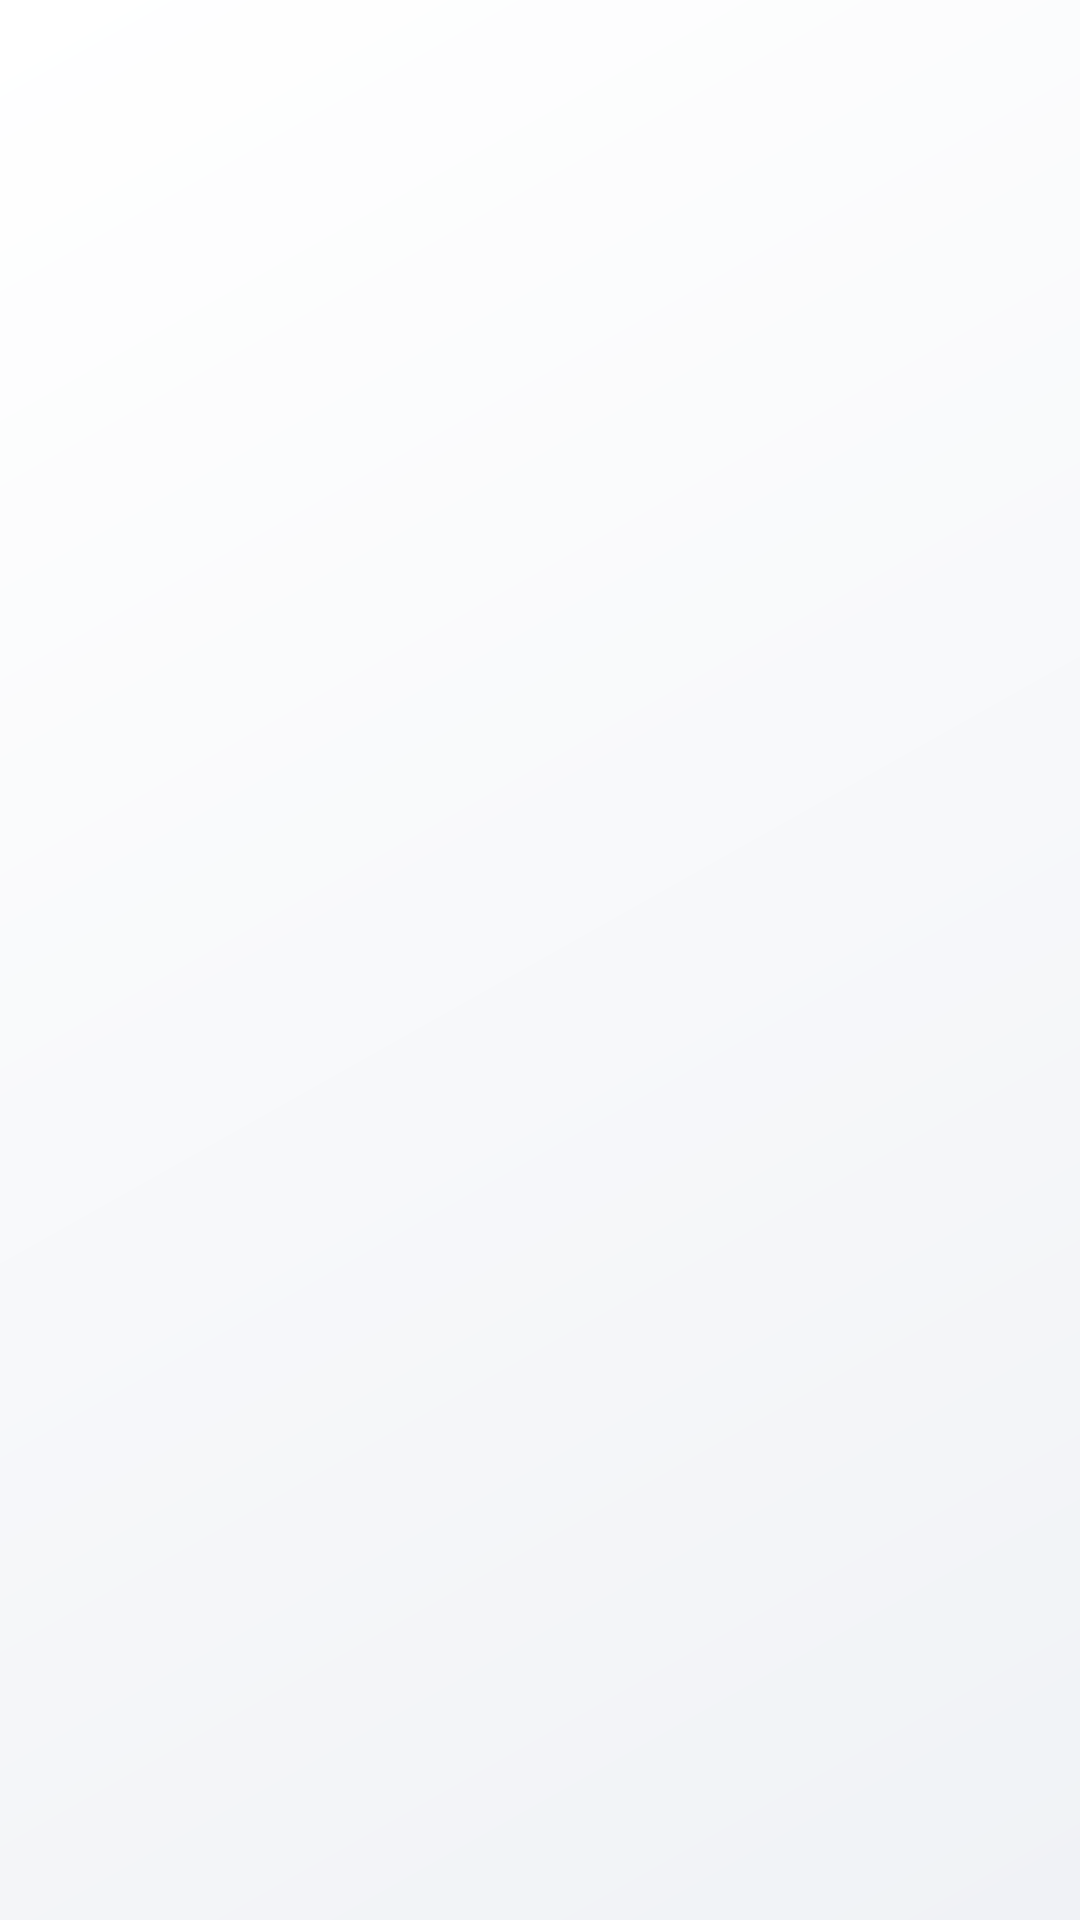

Layout XML and referenced resources for this Android screen:
<!-- AndroidManifest.xml: activity theme Theme.GroqVoiceKeyboard.Onboarding -->
<!-- res/layout/activity_welcome.xml -->
<?xml version="1.0" encoding="utf-8"?>
<androidx.constraintlayout.widget.ConstraintLayout
    xmlns:android="http://schemas.android.com/apk/res/android"
    xmlns:app="http://schemas.android.com/apk/res-auto"
    android:id="@+id/onboarding_root"
    android:layout_width="match_parent"
    android:layout_height="match_parent"
    android:background="@drawable/bg_onboarding_gradient">

    
    <androidx.viewpager2.widget.ViewPager2
        android:id="@+id/onboarding_pager"
        android:layout_width="match_parent"
        android:layout_height="0dp"
        app:layout_constraintTop_toTopOf="parent"
        app:layout_constraintBottom_toTopOf="@id/dot_indicator_container"
        app:layout_constraintStart_toStartOf="parent"
        app:layout_constraintEnd_toEndOf="parent" />

    
    <LinearLayout
        android:id="@+id/dot_indicator_container"
        android:layout_width="wrap_content"
        android:layout_height="wrap_content"
        android:layout_marginBottom="24dp"
        android:orientation="horizontal"
        android:gravity="center"
        app:layout_constraintBottom_toBottomOf="parent"
        app:layout_constraintStart_toStartOf="parent"
        app:layout_constraintEnd_toEndOf="parent">

        
    </LinearLayout>

</androidx.constraintlayout.widget.ConstraintLayout>
<!-- resources referenced by this layout -->
<resources>
  <!-- drawable bg_onboarding_gradient (drawable) -->
  <?xml version="1.0" encoding="utf-8"?>
  <shape xmlns:android="http://schemas.android.com/apk/res/android"
      android:shape="rectangle">
      <gradient
          android:angle="315"
          android:startColor="@color/gradient_start"
          android:endColor="@color/gradient_end" />
  </shape>
  <style name="Theme.GroqVoiceKeyboard.Onboarding" parent="Theme.GroqVoiceKeyboard">
          <item name="android:windowFullscreen">false</item>
          <item name="android:statusBarColor">@android:color/transparent</item>
          <item name="android:navigationBarColor">@android:color/transparent</item>
      </style>
  <color name="gradient_start">@color/oe_bg_1</color>
  <color name="gradient_end">@color/oe_surface_2</color>
  <color name="oe_bg_1">#FFFFFF</color>
  <color name="oe_surface_2">#F0F2F6</color>
  <color name="oe_accent">#E86A0A</color>
  <color name="on_accent_primary">#FFFFFF</color>
  <color name="oe_accent_soft">#FF8D3A</color>
  <color name="on_accent_secondary">#FFFFFF</color>
  <color name="oe_text_primary">#14161A</color>
  <color name="oe_surface">#FFFFFF</color>
  <color name="oe_text_secondary">#4B5565</color>
  <color name="oe_outline">#D6DCE7</color>
  <color name="oe_error">#D6454A</color>
  <color name="on_error">#FFFFFF</color>
  <color name="oe_bg_0">#F7F8FA</color>
  <style name="ShapeAppearance.GroqVoiceKeyboard.MediumComponent" parent="ShapeAppearance.MaterialComponents.MediumComponent">
          <item name="cornerSize">@dimen/oe_radius_md</item>
      </style>
  <style name="ShapeAppearance.GroqVoiceKeyboard.SmallComponent" parent="ShapeAppearance.MaterialComponents.SmallComponent">
          <item name="cornerSize">@dimen/oe_radius_sm</item>
      </style>
  <style name="ShapeAppearance.GroqVoiceKeyboard.LargeComponent" parent="ShapeAppearance.MaterialComponents.LargeComponent">
          <item name="cornerSize">@dimen/oe_radius_lg</item>
      </style>
  <style name="PreferenceThemeOverlay.GroqVoiceKeyboard" parent="PreferenceThemeOverlay.v14.Material">
          <item name="android:textColorPrimary">?attr/colorOnSurface</item>
          <item name="android:textColorSecondary">?attr/colorOnSurfaceVariant</item>
          <item name="preferenceCategoryTitleTextAppearance">@style/TextAppearance.GroqVoiceKeyboard.PreferenceCategory</item>
          <item name="preferenceCategoryTitleTextColor">?attr/colorPrimary</item>
      </style>
  <dimen name="oe_radius_md">18dp</dimen>
  <dimen name="oe_radius_sm">12dp</dimen>
  <dimen name="oe_radius_lg">24dp</dimen>
  <style name="TextAppearance.GroqVoiceKeyboard.PreferenceCategory" parent="TextAppearance.Material3.TitleSmall">
          <item name="android:textAllCaps">true</item>
          <item name="android:letterSpacing">0.06</item>
          <item name="android:textColor">?attr/colorPrimary</item>
      </style>
</resources>
